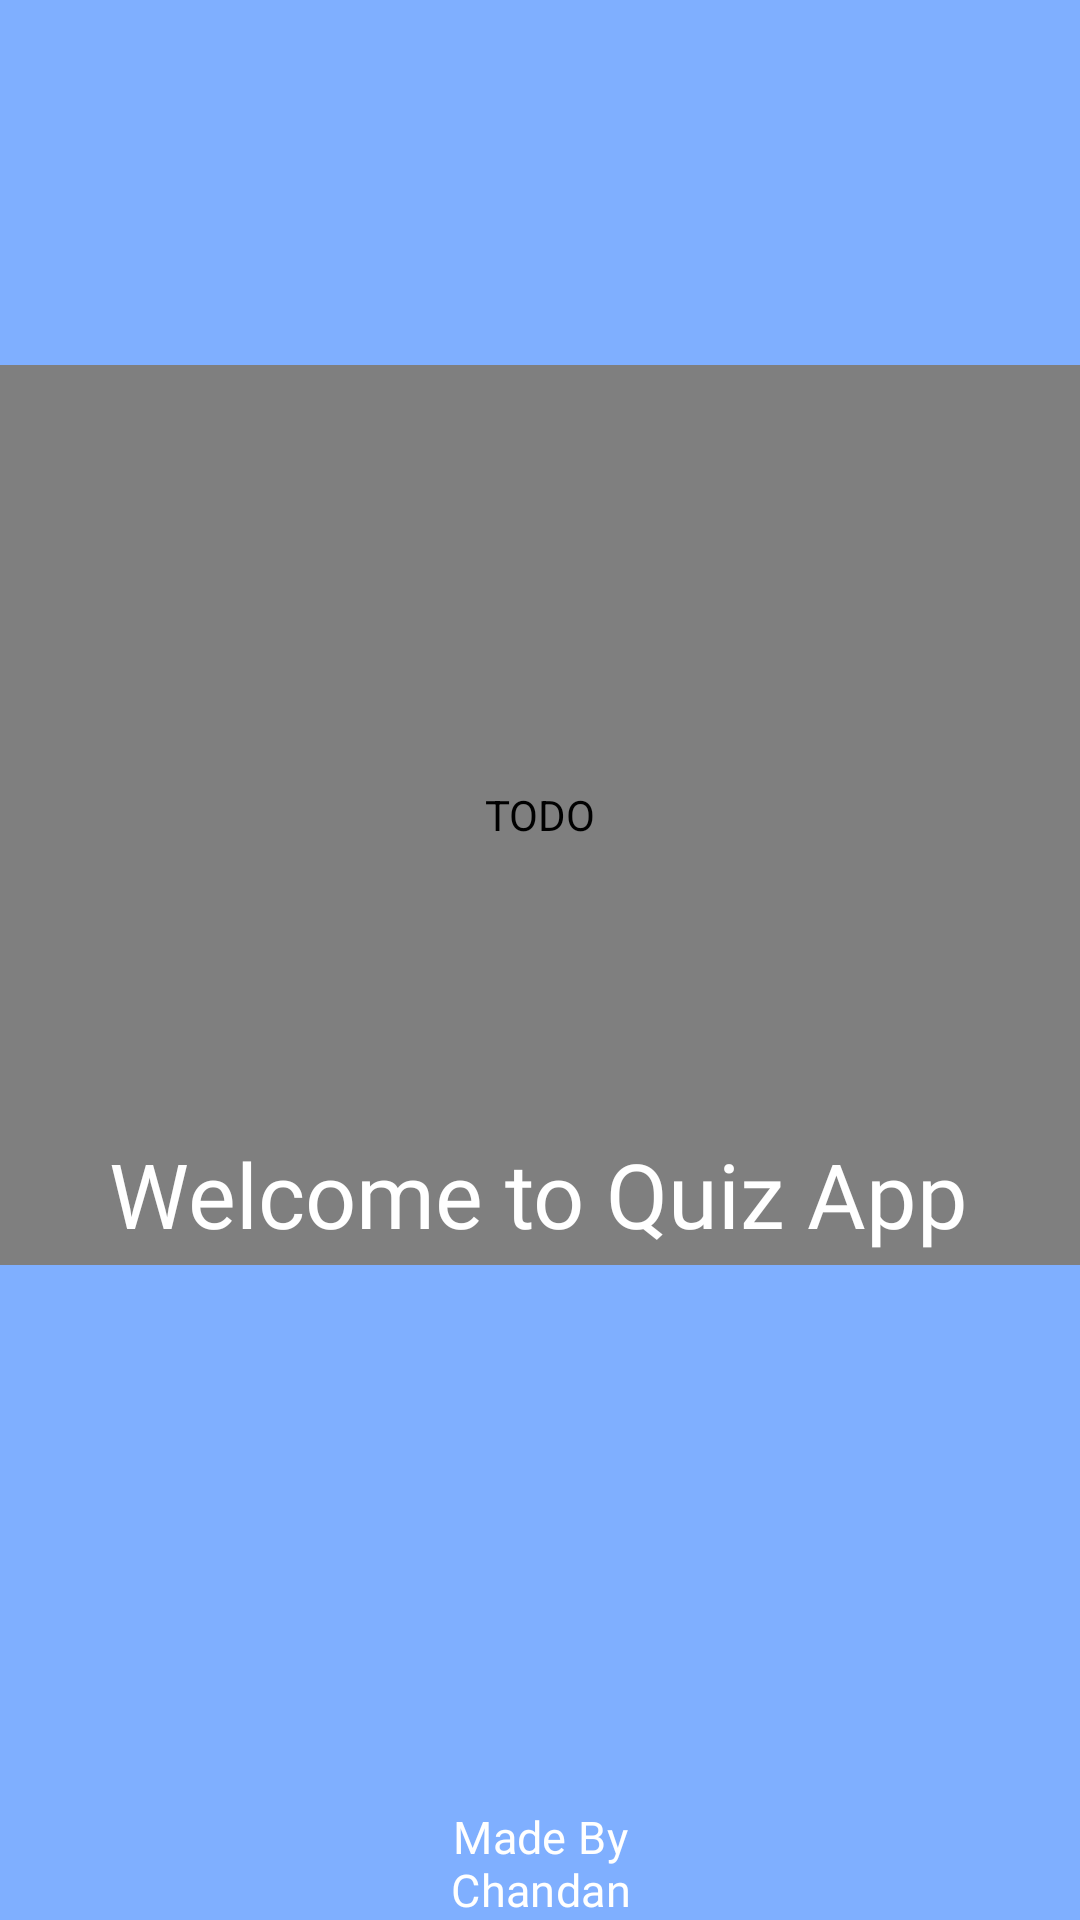

Produce the Android XML layout that renders to this screen, including the resource entries it uses.
<!-- AndroidManifest.xml: application theme Theme.QuizApp -->
<!-- res/layout/activity_splash_screen.xml -->
<?xml version="1.0" encoding="utf-8"?>
<androidx.constraintlayout.widget.ConstraintLayout xmlns:android="http://schemas.android.com/apk/res/android"
    xmlns:app="http://schemas.android.com/apk/res-auto"
    android:id="@+id/motionLayout"
    android:layout_width="match_parent"
    android:layout_height="match_parent"
    android:background="@color/sky">

    <com.airbnb.lottie.LottieAnimationView
        android:id="@+id/image"
        android:layout_width="0dp"
        android:layout_height="300dp"
        android:contentDescription="TODO"
        app:layout_constraintBottom_toBottomOf="parent"
        app:layout_constraintEnd_toEndOf="parent"
        app:layout_constraintHorizontal_bias="0.0"
        app:layout_constraintStart_toStartOf="parent"
        app:layout_constraintTop_toTopOf="parent"
        app:layout_constraintVertical_bias="0.358"
        app:lottie_autoPlay="true"
        app:lottie_loop="true"
        app:lottie_rawRes="@raw/man_filling" />

    <TextView
        android:id="@+id/welcome"
        android:layout_width="wrap_content"
        android:layout_height="wrap_content"
        android:layout_marginTop="256dp"
        android:fontFamily="@font/aclonica"
        android:text="@string/welcome_to_quiz_app"
        android:textColor="@color/white"
        android:textSize="30sp"
        app:layout_constraintEnd_toEndOf="parent"
        app:layout_constraintHorizontal_bias="0.494"
        app:layout_constraintStart_toStartOf="parent"
        app:layout_constraintTop_toTopOf="@+id/image" />

    <TextView
        android:id="@+id/madeBy"
        android:layout_width="wrap_content"
        android:layout_height="wrap_content"
        android:fontFamily="@font/aclonica"
        android:text="@string/made_by_nchandan"
        android:textAlignment="center"
        android:textAppearance="@style/TextAppearance.MaterialComponents.Subtitle1"
        android:textColor="@color/white"
        android:textSize="15sp"
        app:layout_constraintBottom_toBottomOf="parent"
        app:layout_constraintEnd_toEndOf="parent"
        app:layout_constraintStart_toStartOf="parent" />

</androidx.constraintlayout.widget.ConstraintLayout>
<!-- resources referenced by this layout -->
<resources>
  <color name="sky">#7FAFFF</color>
  <color name="white">#FFFFFFFF</color>
  <string name="made_by_nchandan">Made By\nChandan</string>
  <string name="welcome_to_quiz_app">Welcome to Quiz App</string>
  <style name="Theme.QuizApp" parent="Theme.MaterialComponents.DayNight.NoActionBar">
          
          <item name="colorPrimary">@color/purple_500</item>
          <item name="colorPrimaryVariant">@color/purple_700</item>
          <item name="colorOnPrimary">@color/white</item>
          
          <item name="colorSecondary">@color/teal_200</item>
          <item name="colorSecondaryVariant">@color/teal_700</item>
          <item name="colorOnSecondary">@color/black</item>
          
          <item name="android:statusBarColor">@color/sky</item>
          
          // ///     default splash screen hide
          <item name="android:windowIsTranslucent">true</item>
  
      </style>
  <color name="purple_500">#FF6200EE</color>
  <color name="purple_700">#FF3700B3</color>
  <color name="teal_200">#FF03DAC5</color>
  <color name="teal_700">#FF018786</color>
  <color name="black">#FF000000</color>
</resources>
